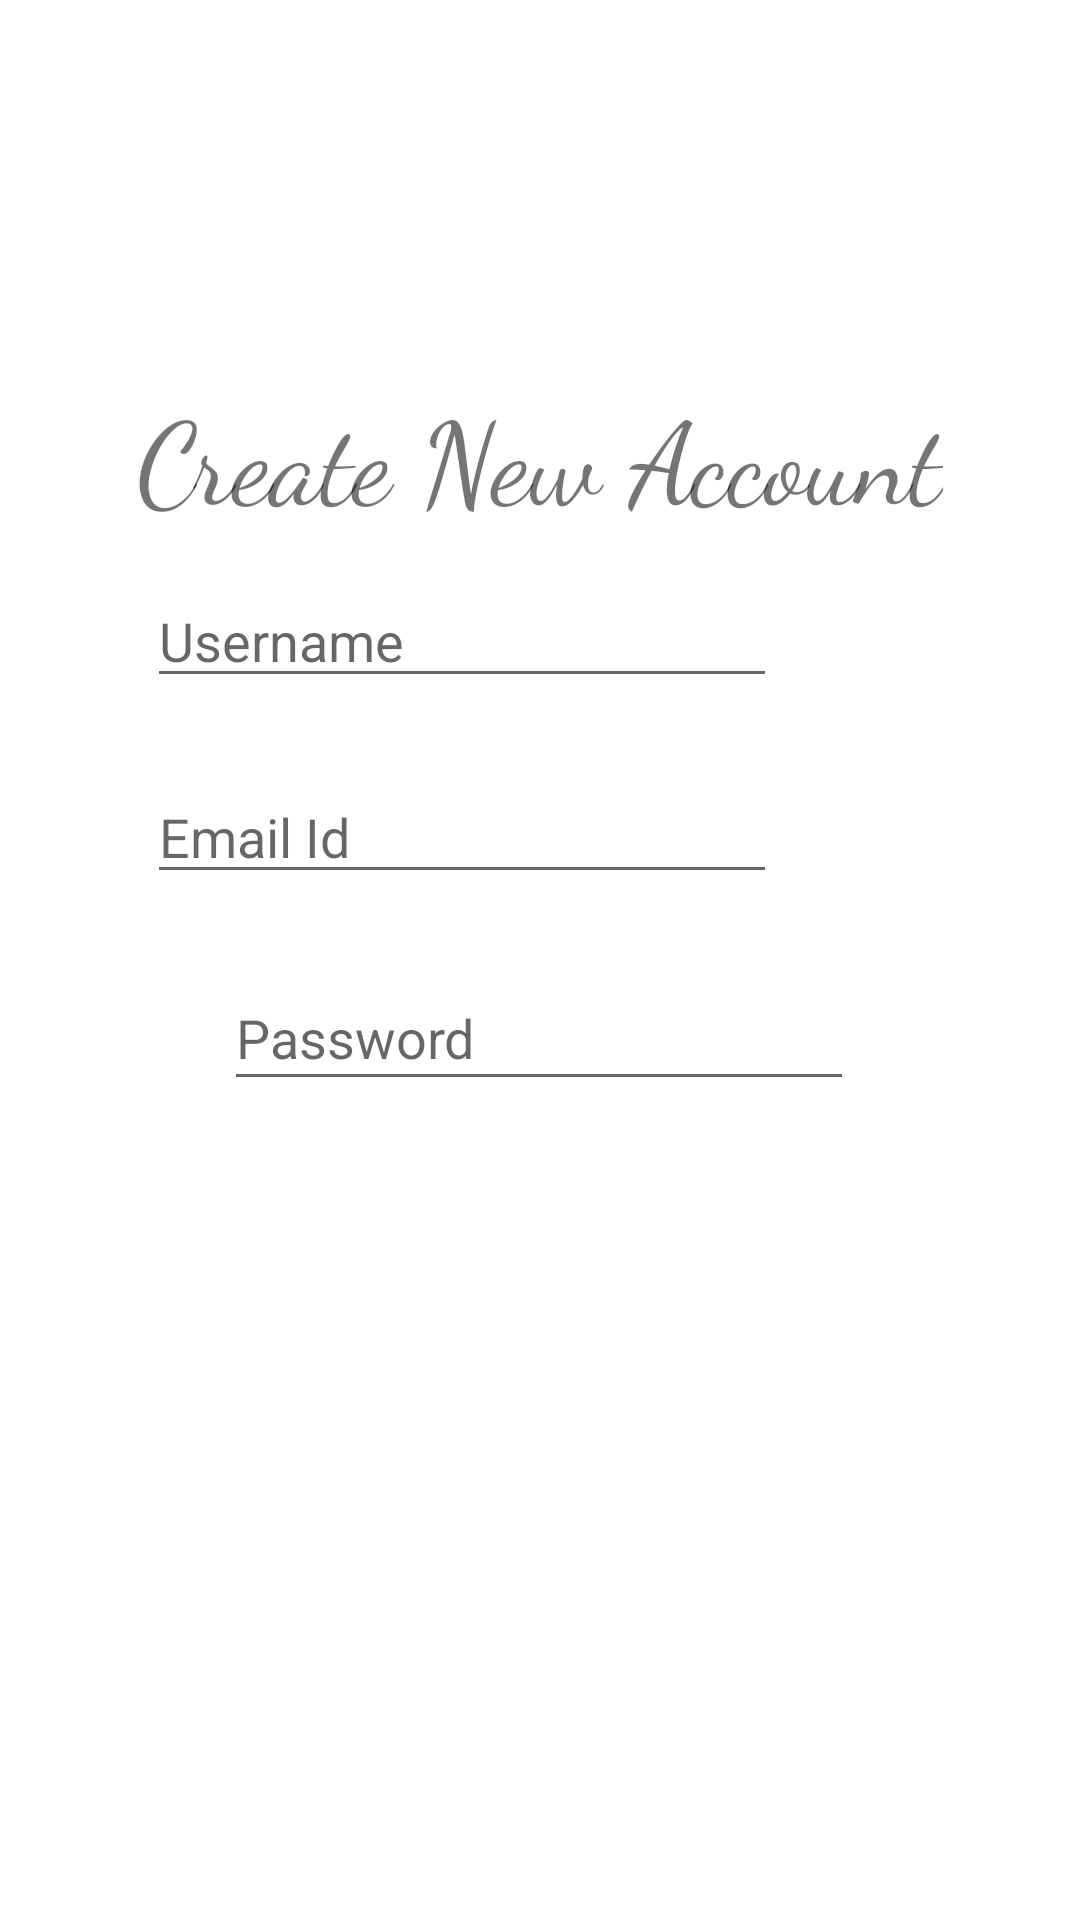

Android layout source for this screen:
<!-- AndroidManifest.xml: application theme Theme.SmartCurtain -->
<!-- res/layout/activity_register_user.xml -->
<?xml version="1.0" encoding="utf-8"?>
<androidx.constraintlayout.widget.ConstraintLayout xmlns:android="http://schemas.android.com/apk/res/android"
    xmlns:app="http://schemas.android.com/apk/res-auto"
    xmlns:tools="http://schemas.android.com/tools"
    android:layout_width="wrap_content"
    android:layout_height="match_parent"
    tools:context=".RegisterUser">


    <EditText
        android:id="@+id/registerEmail"
        android:layout_width="wrap_content"
        android:layout_height="wrap_content"
        android:layout_marginStart="100dp"
        android:layout_marginEnd="101dp"
        android:layout_marginBottom="24dp"
        android:ems="10"
        android:hint="Email Id"
        android:inputType="textPersonName"
        app:layout_constraintBottom_toTopOf="@+id/registerPassword"
        app:layout_constraintEnd_toEndOf="parent"
        app:layout_constraintHorizontal_bias="1.0"
        app:layout_constraintStart_toStartOf="parent" />

    <EditText
        android:id="@+id/registerPassword"
        android:layout_width="wrap_content"
        android:layout_height="45dp"
        android:layout_marginStart="100dp"
        android:layout_marginEnd="101dp"
        android:layout_marginBottom="13dp"
        android:ems="10"
        android:hint="Password"
        android:inputType="textWebPassword"
        app:layout_constraintBottom_toTopOf="@+id/imageView4"
        app:layout_constraintEnd_toEndOf="parent"
        app:layout_constraintStart_toStartOf="parent" />

    <ImageView
        android:id="@+id/imageView2"
        android:layout_width="411dp"
        android:layout_height="188dp"
        android:layout_marginTop="16dp"
        android:layout_marginBottom="12dp"
        app:layout_constraintBottom_toTopOf="@+id/Heading"
        app:layout_constraintEnd_toEndOf="parent"
        app:layout_constraintHorizontal_bias="0.0"
        app:layout_constraintStart_toStartOf="parent"
        app:layout_constraintTop_toTopOf="parent"
        app:srcCompat="@drawable/register_page_top_undraw_" />

    <ImageView
        android:id="@+id/imageView4"
        android:layout_width="415dp"
        android:layout_height="244dp"
        android:layout_marginBottom="16dp"
        android:visibility="visible"
        app:layout_constraintBottom_toBottomOf="parent"
        app:layout_constraintEnd_toEndOf="parent"
        app:layout_constraintStart_toStartOf="parent"
        app:srcCompat="@drawable/register_page_undraw_join" />

    <Button
        android:id="@+id/registerButton"
        android:layout_width="40dp"
        android:layout_height="37dp"
        android:layout_marginTop="40dp"
        android:background="?android:attr/selectableItemBackground"
        android:visibility="visible"
        app:backgroundTint="#FABFBF"
        app:backgroundTintMode="add"
        app:layout_constraintBottom_toBottomOf="parent"
        app:layout_constraintEnd_toEndOf="parent"
        app:layout_constraintHorizontal_bias="0.663"
        app:layout_constraintStart_toStartOf="parent"
        app:layout_constraintTop_toBottomOf="@+id/registerPassword"
        app:layout_constraintVertical_bias="0.051" />

    <EditText
        android:id="@+id/registerUsername"
        android:layout_width="wrap_content"
        android:layout_height="wrap_content"
        android:layout_marginStart="100dp"
        android:layout_marginEnd="101dp"
        android:layout_marginBottom="24dp"
        android:ems="10"
        android:hint="Username"
        android:inputType="textPersonName"
        app:layout_constraintBottom_toTopOf="@+id/registerEmail"
        app:layout_constraintEnd_toEndOf="parent"
        app:layout_constraintHorizontal_bias="1.0"
        app:layout_constraintStart_toStartOf="parent" />

    <TextView
        android:id="@+id/Heading"
        android:layout_width="wrap_content"
        android:layout_height="wrap_content"
        android:layout_marginStart="71dp"
        android:layout_marginEnd="71dp"
        android:layout_marginBottom="13dp"
        android:fontFamily="cursive"
        android:text="Create New Account"
        android:textSize="38sp"
        app:layout_constraintBottom_toTopOf="@+id/registerUsername"
        app:layout_constraintEnd_toEndOf="parent"
        app:layout_constraintStart_toStartOf="parent" />

</androidx.constraintlayout.widget.ConstraintLayout>
<!-- resources referenced by this layout -->
<resources>
  <style name="Theme.SmartCurtain" parent="Theme.MaterialComponents.DayNight.DarkActionBar">
          
          <item name="colorPrimary">@color/purple_500</item>
          <item name="colorPrimaryVariant">@color/purple_700</item>
          <item name="colorOnPrimary">@color/white</item>
          
          <item name="colorSecondary">@color/teal_200</item>
          <item name="colorSecondaryVariant">@color/teal_700</item>
          <item name="colorOnSecondary">@color/black</item>
          
          <item name="android:statusBarColor" tools:targetApi="l">?attr/colorPrimaryVariant</item>
          
      </style>
  <!-- not gathered from this repository: default colours our renderer supplied (Android Studio template values) -->
  <color name="purple_500">#FF6200EE</color>
  <color name="purple_700">#FF3700B3</color>
  <color name="teal_200">#FF03DAC5</color>
  <color name="teal_700">#FF018786</color>
  <color name="black">#FF000000</color>
  <color name="white">#FFFFFFFF</color>
</resources>
